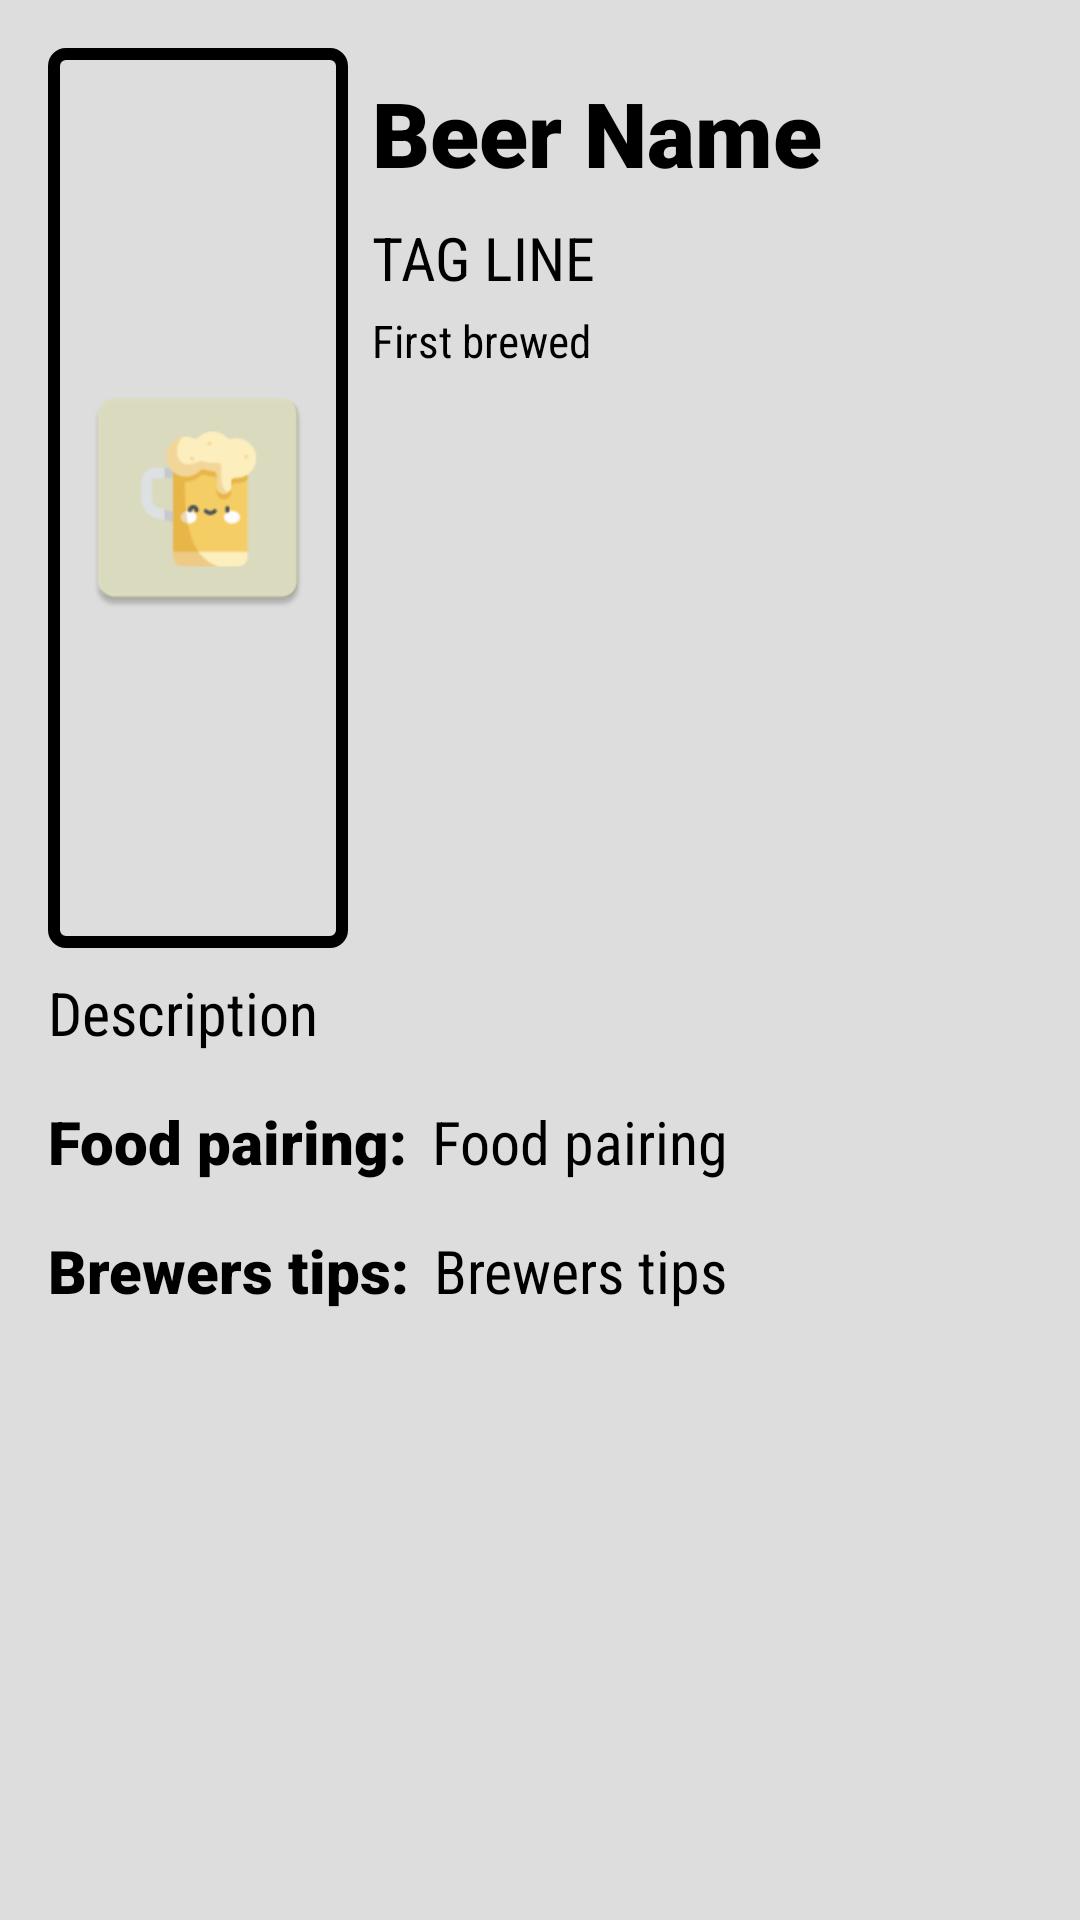

Layout XML and referenced resources for this Android screen:
<!-- AndroidManifest.xml: application theme Theme.BeerProyect -->
<!-- res/layout/fragment_detail.xml -->
<?xml version="1.0" encoding="utf-8"?>
<layout xmlns:android="http://schemas.android.com/apk/res/android"
    xmlns:tools="http://schemas.android.com/tools">

    <data>
        <variable
            name="palette"
            type="com.charlye934.beerproyect.home.data.model.BeerPalet" />
    </data>

    <LinearLayout
        android:layout_width="match_parent"
        android:layout_height="match_parent"
        android:orientation="vertical"
        android:background="@color/gray_color"
        tools:context=".home.presentation.fragment.BeerDetailFragment">

        <ScrollView
            android:layout_width="match_parent"
            android:layout_height="match_parent"
            android:background="@{palette.color}">

            <RelativeLayout
                android:layout_width="match_parent"
                android:layout_height="wrap_content"
                android:padding="8dp"
                android:layout_margin="8dp">

                <ImageView
                    android:id="@+id/imgBeer"
                    android:layout_width="100dp"
                    android:layout_height="300dp"
                    android:layout_gravity="center"
                    android:background="@drawable/ovalo"
                    android:padding="8dp"
                    android:src="@mipmap/ic_beer" />

                <TextView
                    android:id="@+id/tvNameBeer"
                    android:layout_width="wrap_content"
                    android:layout_height="wrap_content"
                    android:layout_alignParentTop="true"
                    android:layout_alignParentEnd="true"
                    android:layout_alignParentRight="true"
                    android:layout_marginTop="8dp"
                    android:layout_toEndOf="@+id/imgBeer"
                    android:layout_toRightOf="@+id/imgBeer"
                    android:text="Beer Name"
                    android:textSize="30sp"
                    android:layout_marginLeft="8dp"
                    android:theme="@style/TextTitle" />

                <TextView
                    android:id="@+id/tvTaglinenBeer"
                    android:layout_width="wrap_content"
                    android:layout_height="wrap_content"
                    android:layout_below="@+id/tvNameBeer"
                    android:layout_alignStart="@+id/tvNameBeer"
                    android:layout_alignLeft="@+id/tvNameBeer"
                    android:layout_marginTop="8dp"
                    android:textSize="20sp"
                    android:theme="@style/TextDescription"
                    android:text="TAG LINE" />

                <TextView
                    android:id="@+id/tvFirstBrewed"
                    android:layout_width="wrap_content"
                    android:layout_height="wrap_content"
                    android:layout_below="@+id/tvTaglinenBeer"
                    android:layout_alignStart="@+id/tvTaglinenBeer"
                    android:layout_alignLeft="@+id/tvTaglinenBeer"
                    android:text="First brewed"
                    android:textSize="15sp"
                    android:layout_marginTop="4dp"
                    android:theme="@style/TextDescription"/>

                <TextView
                    android:id="@+id/tvDescriptionBeer"
                    android:layout_width="wrap_content"
                    android:layout_height="wrap_content"
                    android:layout_below="@+id/imgBeer"
                    android:layout_alignStart="@+id/imgBeer"
                    android:layout_alignLeft="@+id/imgBeer"
                    android:text="Description"
                    android:layout_marginTop="8dp"
                    android:theme="@style/TextDescription"/>

                <TextView
                    android:id="@+id/tvFoodPairingTitle"
                    android:layout_width="wrap_content"
                    android:layout_height="wrap_content"
                    android:layout_below="@+id/tvDescriptionBeer"
                    android:text="@string/food_pairing"
                    android:textSize="20dp"
                    android:layout_marginTop="16dp"
                    android:theme="@style/TextTitle" />

                <TextView
                    android:id="@+id/tvFoodPairing"
                    android:layout_width="wrap_content"
                    android:layout_height="wrap_content"
                    android:layout_alignTop="@+id/tvFoodPairingTitle"
                    android:layout_marginLeft="8dp"
                    android:layout_toEndOf="@+id/tvFoodPairingTitle"
                    android:layout_toRightOf="@+id/tvFoodPairingTitle"
                    android:text="Food pairing"
                    android:theme="@style/TextDescription" />

                <TextView
                    android:id="@id/tvBrewersTipsTitle"
                    android:layout_width="wrap_content"
                    android:layout_height="wrap_content"
                    android:layout_below="@+id/tvFoodPairing"
                    android:layout_alignStart="@+id/tvFoodPairingTitle"
                    android:layout_alignLeft="@+id/tvFoodPairingTitle"
                    android:text="@string/brewers_tips"
                    android:textSize="20sp"
                    android:layout_marginTop="16dp"
                    android:theme="@style/TextTitle" />

                <TextView
                    android:id="@+id/tvBrewersTips"
                    android:layout_width="wrap_content"
                    android:layout_height="wrap_content"
                    android:layout_alignTop="@+id/tvBrewersTipsTitle"
                    android:layout_marginStart="8dp"
                    android:layout_marginLeft="8dp"
                    android:layout_toEndOf="@+id/tvBrewersTipsTitle"
                    android:layout_toRightOf="@+id/tvBrewersTipsTitle"
                    android:text="Brewers tips"
                    android:theme="@style/TextDescription" />
            </RelativeLayout>
        </ScrollView>
    </LinearLayout>
</layout>
<!-- resources referenced by this layout -->
<resources>
  <color name="gray_color">#dddddd</color>
  <!-- drawable ovalo (drawable) -->
  <?xml version="1.0" encoding="utf-8"?>
  <shape xmlns:android="http://schemas.android.com/apk/res/android"
      android:shape="rectangle">
      <corners
          android:radius="4dp"/>
  
      <stroke
          android:width="4dp"
          android:color="@android:color/black"/>
  </shape>
  <!-- mipmap ic_beer: vector/xml drawable (drawable, 5869 chars, omitted) -->
  <string name="brewers_tips">Brewers tips: </string>
  <string name="food_pairing">Food pairing: </string>
  <style name="TextDescription">
          <item name="fontFamily">sans-serif-condensed</item>
          <item name="android:textSize">20sp</item>
          <item name="android:textColor">@android:color/black</item>
      </style>
  <style name="TextTitle">
          <item name="fontFamily">sans-serif-black</item>
          <item name="android:textSize">15sp</item>
          <item name="android:textColor">@android:color/black</item>
      </style>
  <style name="Theme.BeerProyect" parent="Theme.MaterialComponents.NoActionBar.Bridge">
          
          <item name="colorPrimary">#433520</item>
          <item name="colorPrimaryVariant">#596e79</item>
          <item name="colorOnPrimary">@color/white</item>
          
          <item name="colorSecondary">@color/teal_200</item>
          <item name="colorSecondaryVariant">@color/teal_700</item>
          <item name="colorOnSecondary">@android:color/white</item>
          
          <item name="android:statusBarColor" tools:targetApi="l">?attr/colorPrimaryVariant</item>
          
      </style>
  <color name="white">#FFFFFFFF</color>
  <color name="teal_200">#FF03DAC5</color>
  <color name="teal_700">#FF018786</color>
</resources>
